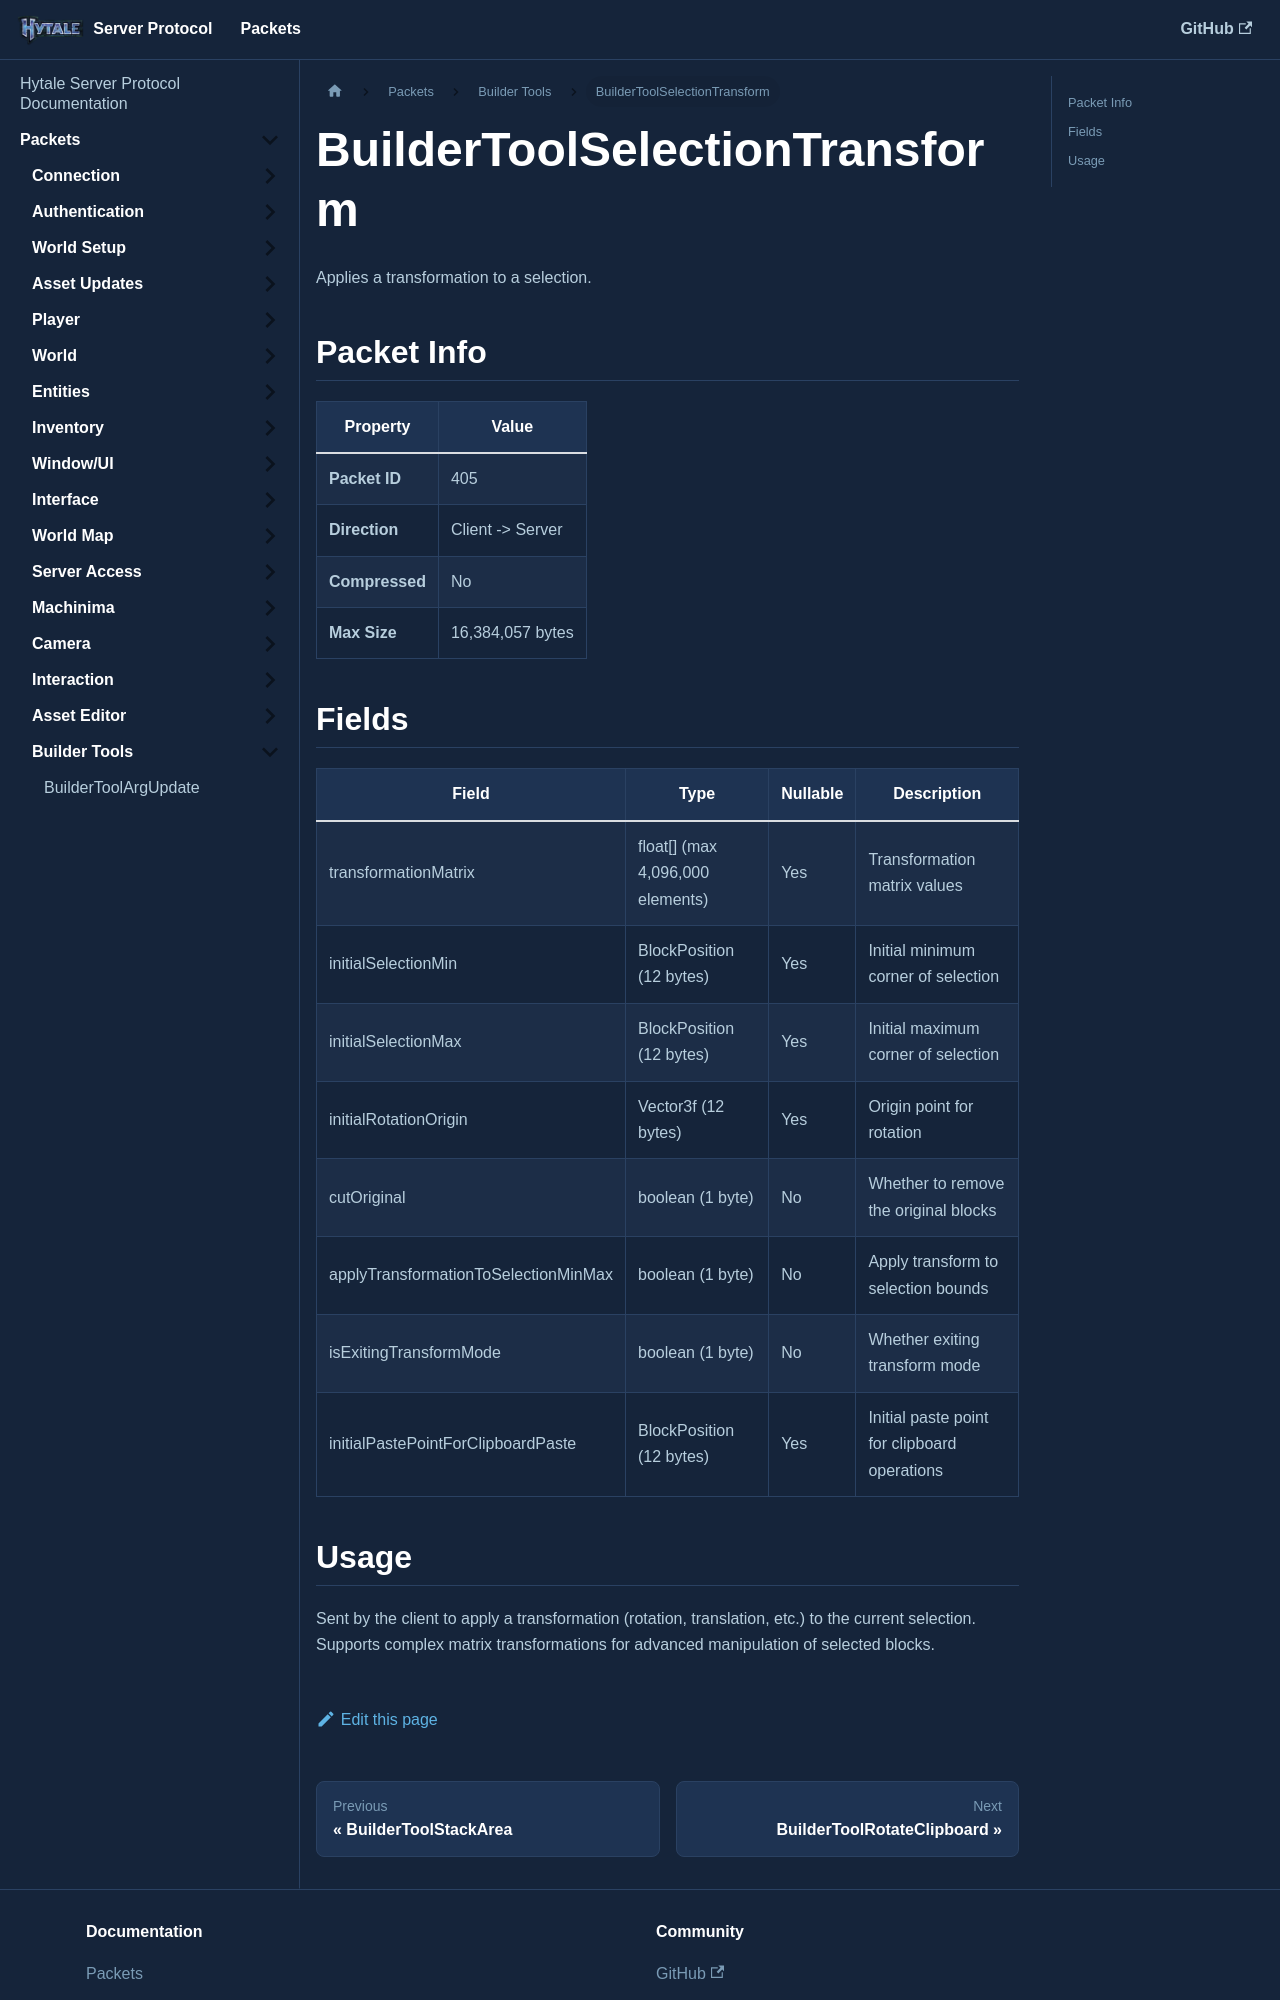

repository: HTRMC/HytaleServerDocs · page: docs/packets/buildertools/buildertoolselectiontransform/index.html · generator: docusaurus

---
sidebar_position: 6
---

# BuilderToolSelectionTransform

Applies a transformation to a selection.

## Packet Info

| Property | Value |
|----------|-------|
| **Packet ID** | 405 |
| **Direction** | Client -> Server |
| **Compressed** | No |
| **Max Size** | 16,384,057 bytes |

## Fields

| Field | Type | Nullable | Description |
|-------|------|----------|-------------|
| transformationMatrix | float[] (max 4,096,000 elements) | Yes | Transformation matrix values |
| initialSelectionMin | BlockPosition (12 bytes) | Yes | Initial minimum corner of selection |
| initialSelectionMax | BlockPosition (12 bytes) | Yes | Initial maximum corner of selection |
| initialRotationOrigin | Vector3f (12 bytes) | Yes | Origin point for rotation |
| cutOriginal | boolean (1 byte) | No | Whether to remove the original blocks |
| applyTransformationToSelectionMinMax | boolean (1 byte) | No | Apply transform to selection bounds |
| isExitingTransformMode | boolean (1 byte) | No | Whether exiting transform mode |
| initialPastePointForClipboardPaste | BlockPosition (12 bytes) | Yes | Initial paste point for clipboard operations |
